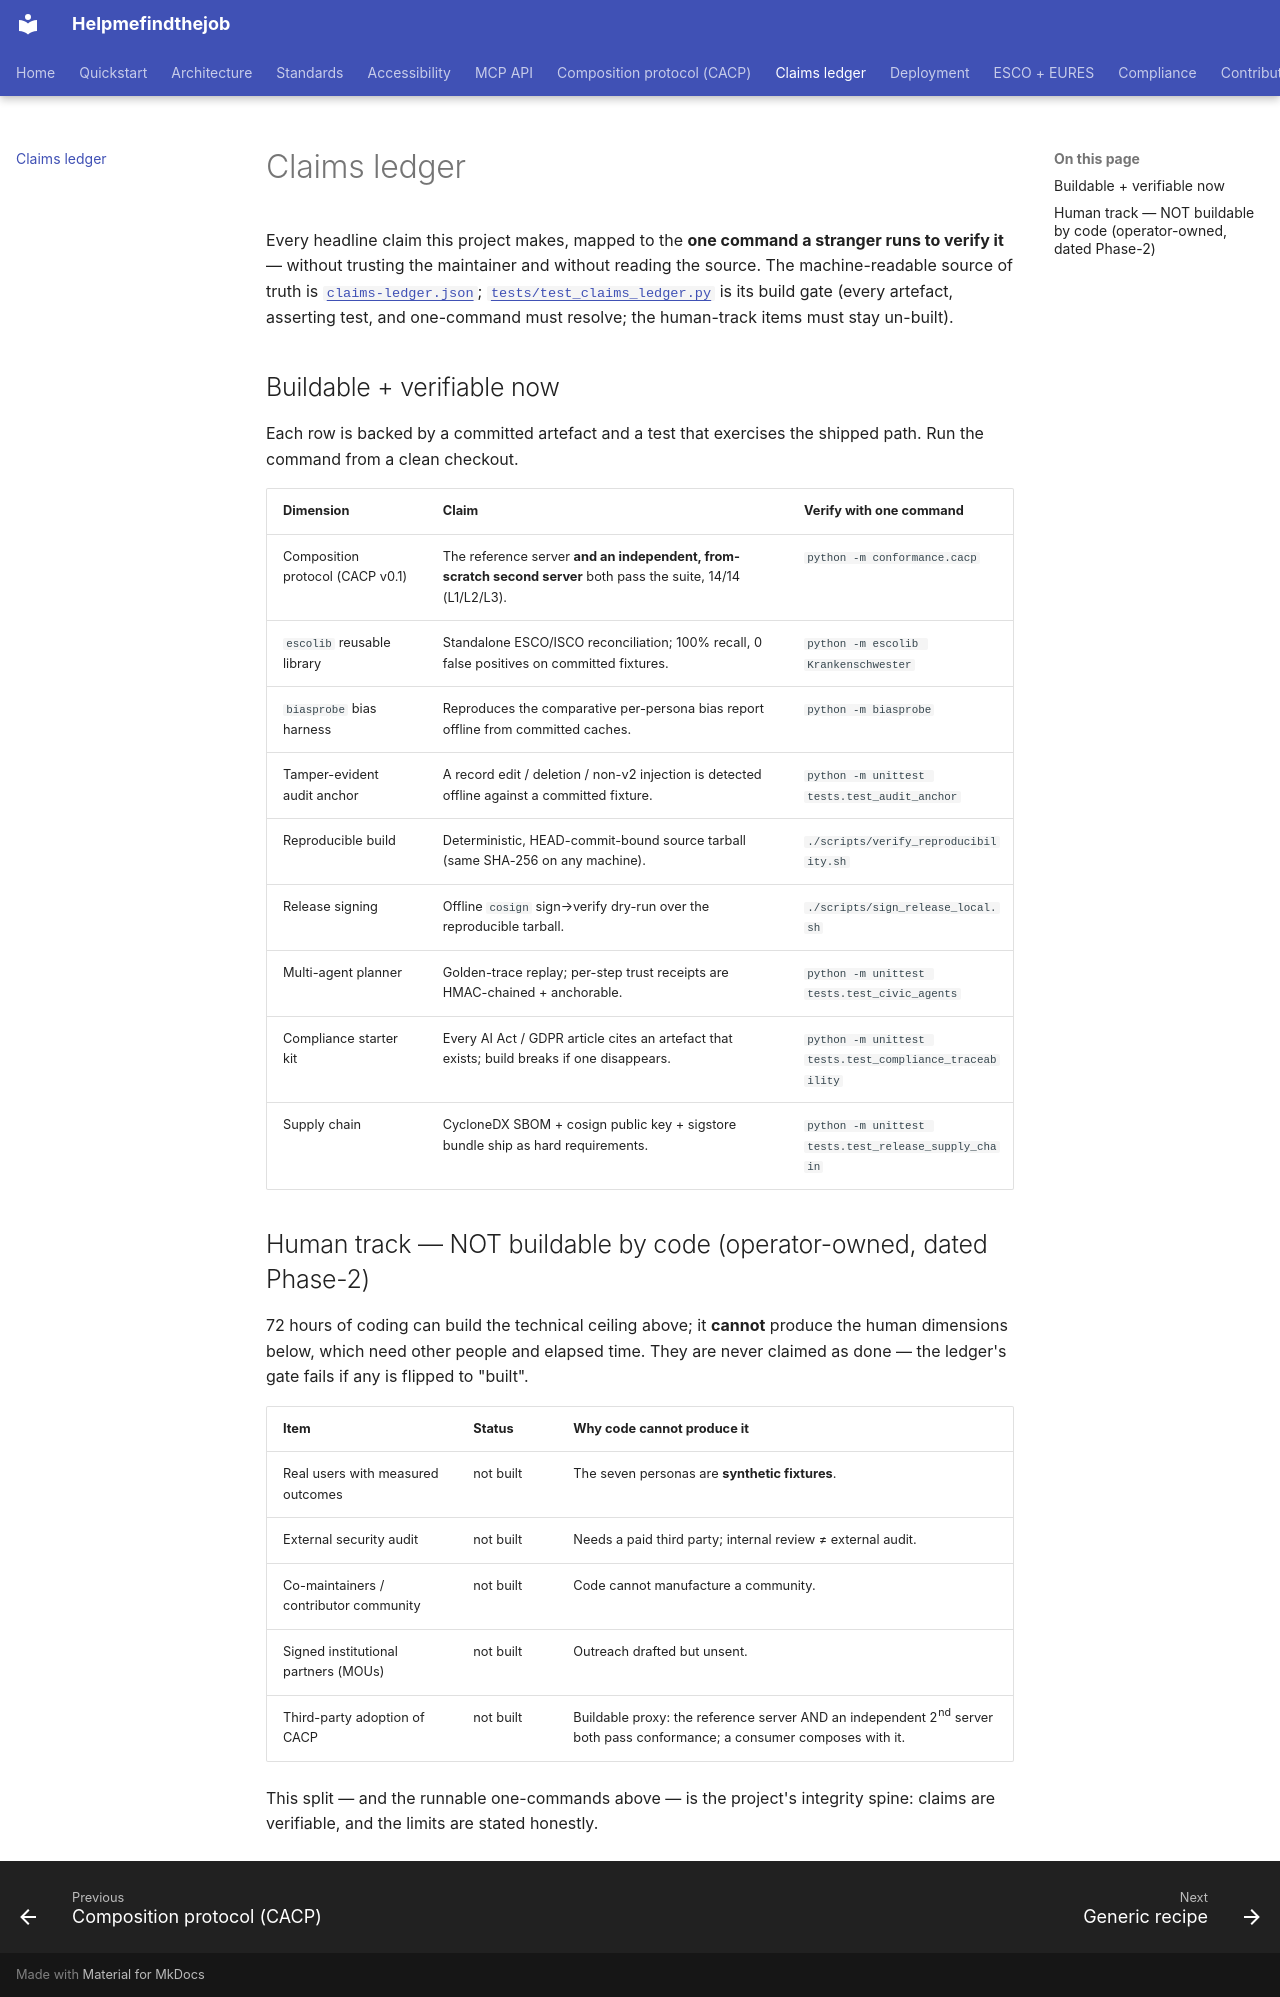

repository: maksodf/helpmefindthejob · page: claims-ledger/index.html · generator: mkdocs

<!-- SPDX-License-Identifier: Apache-2.0 -->
<!-- Copyright (c) 2026 Helpmefindthejob contributors -->

# Claims ledger

Every headline claim this project makes, mapped to the **one command a stranger
runs to verify it** — without trusting the maintainer and without reading the
source. The machine-readable source of truth is
[`claims-ledger.json`](https://github.com/maksodf/helpmefindthejob/blob/main/claims-ledger.json);
[`tests/test_claims_ledger.py`](https://github.com/maksodf/helpmefindthejob/blob/main/tests/test_claims_ledger.py)
is its build gate (every artefact, asserting test, and one-command must resolve;
the human-track items must stay un-built).

## Buildable + verifiable now

Each row is backed by a committed artefact and a test that exercises the shipped
path. Run the command from a clean checkout.

| Dimension | Claim | Verify with one command |
|---|---|---|
| Composition protocol (CACP v0.1) | The reference server **and an independent, from-scratch second server** both pass the suite, 14/14 (L1/L2/L3). | `python -m conformance.cacp` |
| `escolib` reusable library | Standalone ESCO/ISCO reconciliation; 100% recall, 0 false positives on committed fixtures. | `python -m escolib Krankenschwester` |
| `biasprobe` bias harness | Reproduces the comparative per-persona bias report offline from committed caches. | `python -m biasprobe` |
| Tamper-evident audit anchor | A record edit / deletion / non-v2 injection is detected offline against a committed fixture. | `python -m unittest tests.test_audit_anchor` |
| Reproducible build | Deterministic, HEAD-commit-bound source tarball (same SHA-256 on any machine). | `./scripts/verify_reproducibility.sh` |
| Release signing | Offline `cosign` sign→verify dry-run over the reproducible tarball. | `./scripts/sign_release_local.sh` |
| Multi-agent planner | Golden-trace replay; per-step trust receipts are HMAC-chained + anchorable. | `python -m unittest tests.test_civic_agents` |
| Compliance starter kit | Every AI Act / GDPR article cites an artefact that exists; build breaks if one disappears. | `python -m unittest tests.test_compliance_traceability` |
| Supply chain | CycloneDX SBOM + cosign public key + sigstore bundle ship as hard requirements. | `python -m unittest tests.test_release_supply_chain` |

## Human track — NOT buildable by code (operator-owned, dated Phase-2)

72 hours of coding can build the technical ceiling above; it **cannot** produce
the human dimensions below, which need other people and elapsed time. They are
never claimed as done — the ledger's gate fails if any is flipped to "built".

| Item | Status | Why code cannot produce it |
|---|---|---|
| Real users with measured outcomes | not built | The seven personas are **synthetic fixtures**. |
| External security audit | not built | Needs a paid third party; internal review ≠ external audit. |
| Co-maintainers / contributor community | not built | Code cannot manufacture a community. |
| Signed institutional partners (MOUs) | not built | Outreach drafted but unsent. |
| Third-party adoption of CACP | not built | Buildable proxy: the reference server AND an independent 2nd server both pass conformance; a consumer composes with it. |

This split — and the runnable one-commands above — is the project's integrity
spine: claims are verifiable, and the limits are stated honestly.
